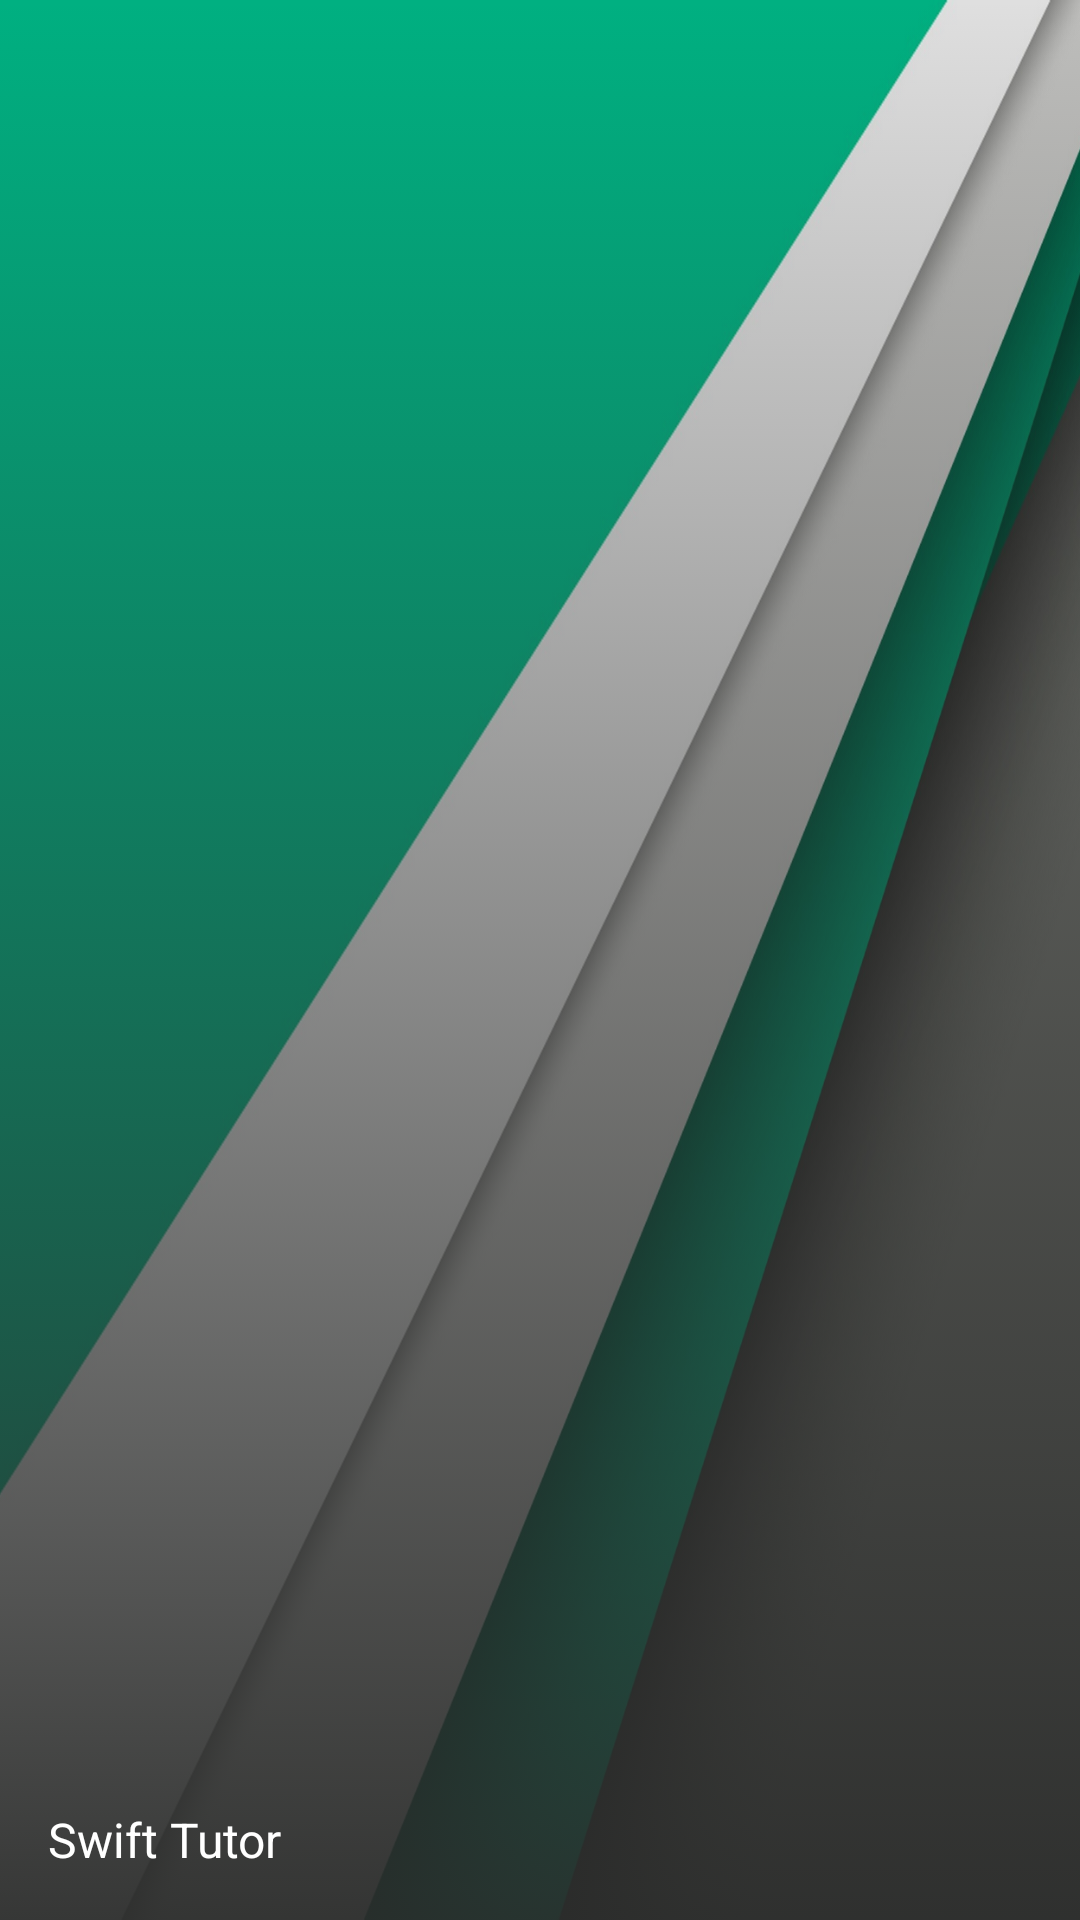

This screen was rendered from an Android layout file. Write that file and the resources it references.
<!-- AndroidManifest.xml: application theme AppTheme -->
<!-- res/layout/framework_navigation_header.xml -->
<?xml version="1.0" encoding="utf-8"?>
<FrameLayout xmlns:android="http://schemas.android.com/apk/res/android"
    android:layout_width="match_parent"
    android:layout_height="150dp"
    android:orientation="vertical">
    <ImageView
        android:layout_width="match_parent"
        android:layout_height="match_parent"
        android:src="@drawable/gradient_back_name"
        android:background="@drawable/back"
        android:scaleType="centerCrop" />
    <TextView
        android:id="@+id/fullName"
        style="@style/TextAppearance.AppCompat.Subhead"
        android:layout_width="match_parent"
        android:layout_height="wrap_content"
        android:layout_gravity="bottom"
        android:layout_margin="16dp"
        android:text="Swift Tutor"
        android:textColor="@android:color/white" />
</FrameLayout>
<!-- resources referenced by this layout -->
<resources>
  <!-- drawable back: png bitmap (drawable, 410189 bytes) -->
  <!-- drawable gradient_back_name (drawable) -->
  <?xml version="1.0" encoding="utf-8"?>
  <selector xmlns:android="http://schemas.android.com/apk/res/android">
      <item>
          <shape>
              <gradient
                  android:angle="90"
                  android:startColor="#EE2a2b2a"
                  android:type="linear" />
  
          </shape>
  
      </item>
  </selector>
  <style name="AppTheme" parent="Theme.AppCompat.Light.NoActionBar">
          
          <item name="colorPrimary">@color/primaryColor</item>
          <item name="colorPrimaryDark">@color/primaryColorDark</item>
          <item name="colorAccent">@color/colorAccent</item>
      </style>
  <color name="primaryColor">#607D8B</color>
  <color name="primaryColorDark">#455A64</color>
  <color name="colorAccent">#8BC34A</color>
</resources>
